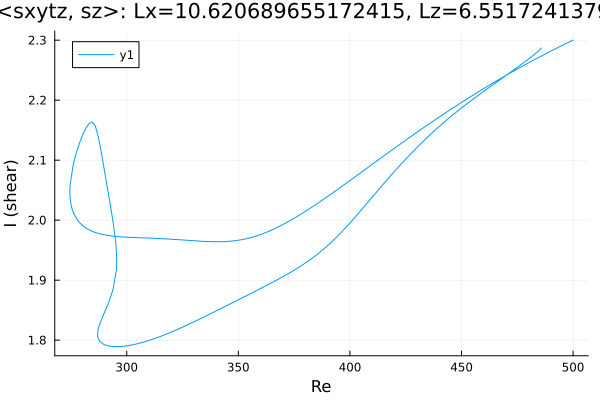

The data file committed next to this chart (first rows):
Re, shear
500.0, 2.3
499.8, 2.3
498.4, 2.297
497, 2.295
495.6, 2.292
494.2, 2.29
492.8, 2.287
491.3, 2.284
489.9, 2.282
488.5, 2.279
487.1, 2.276
485.7, 2.273
484.3, 2.271
482.9, 2.268
481.4, 2.265
480, 2.262
478.6, 2.259
477.2, 2.256
475.8, 2.254
474.4, 2.251
473, 2.248
471.5, 2.245
470.1, 2.242
468.7, 2.239
467.3, 2.236
465.9, 2.233
464.5, 2.229
463.1, 2.226
461.6, 2.223
460.2, 2.22
458.8, 2.217
457.4, 2.214
456, 2.21
454.6, 2.207
453.2, 2.204
451.7, 2.2
450.3, 2.197
448.9, 2.194
447.5, 2.19
446.1, 2.187
444.7, 2.183
443.3, 2.18
441.8, 2.176
440.4, 2.173
439, 2.169
437.6, 2.166
436.2, 2.162
434.8, 2.159
433.4, 2.155
431.9, 2.151
430.5, 2.148
429.1, 2.144
427.7, 2.14
426.3, 2.137
424.9, 2.133
423.5, 2.129
422, 2.125
420.6, 2.122
419.2, 2.118
417.8, 2.114
... 428 more rows
